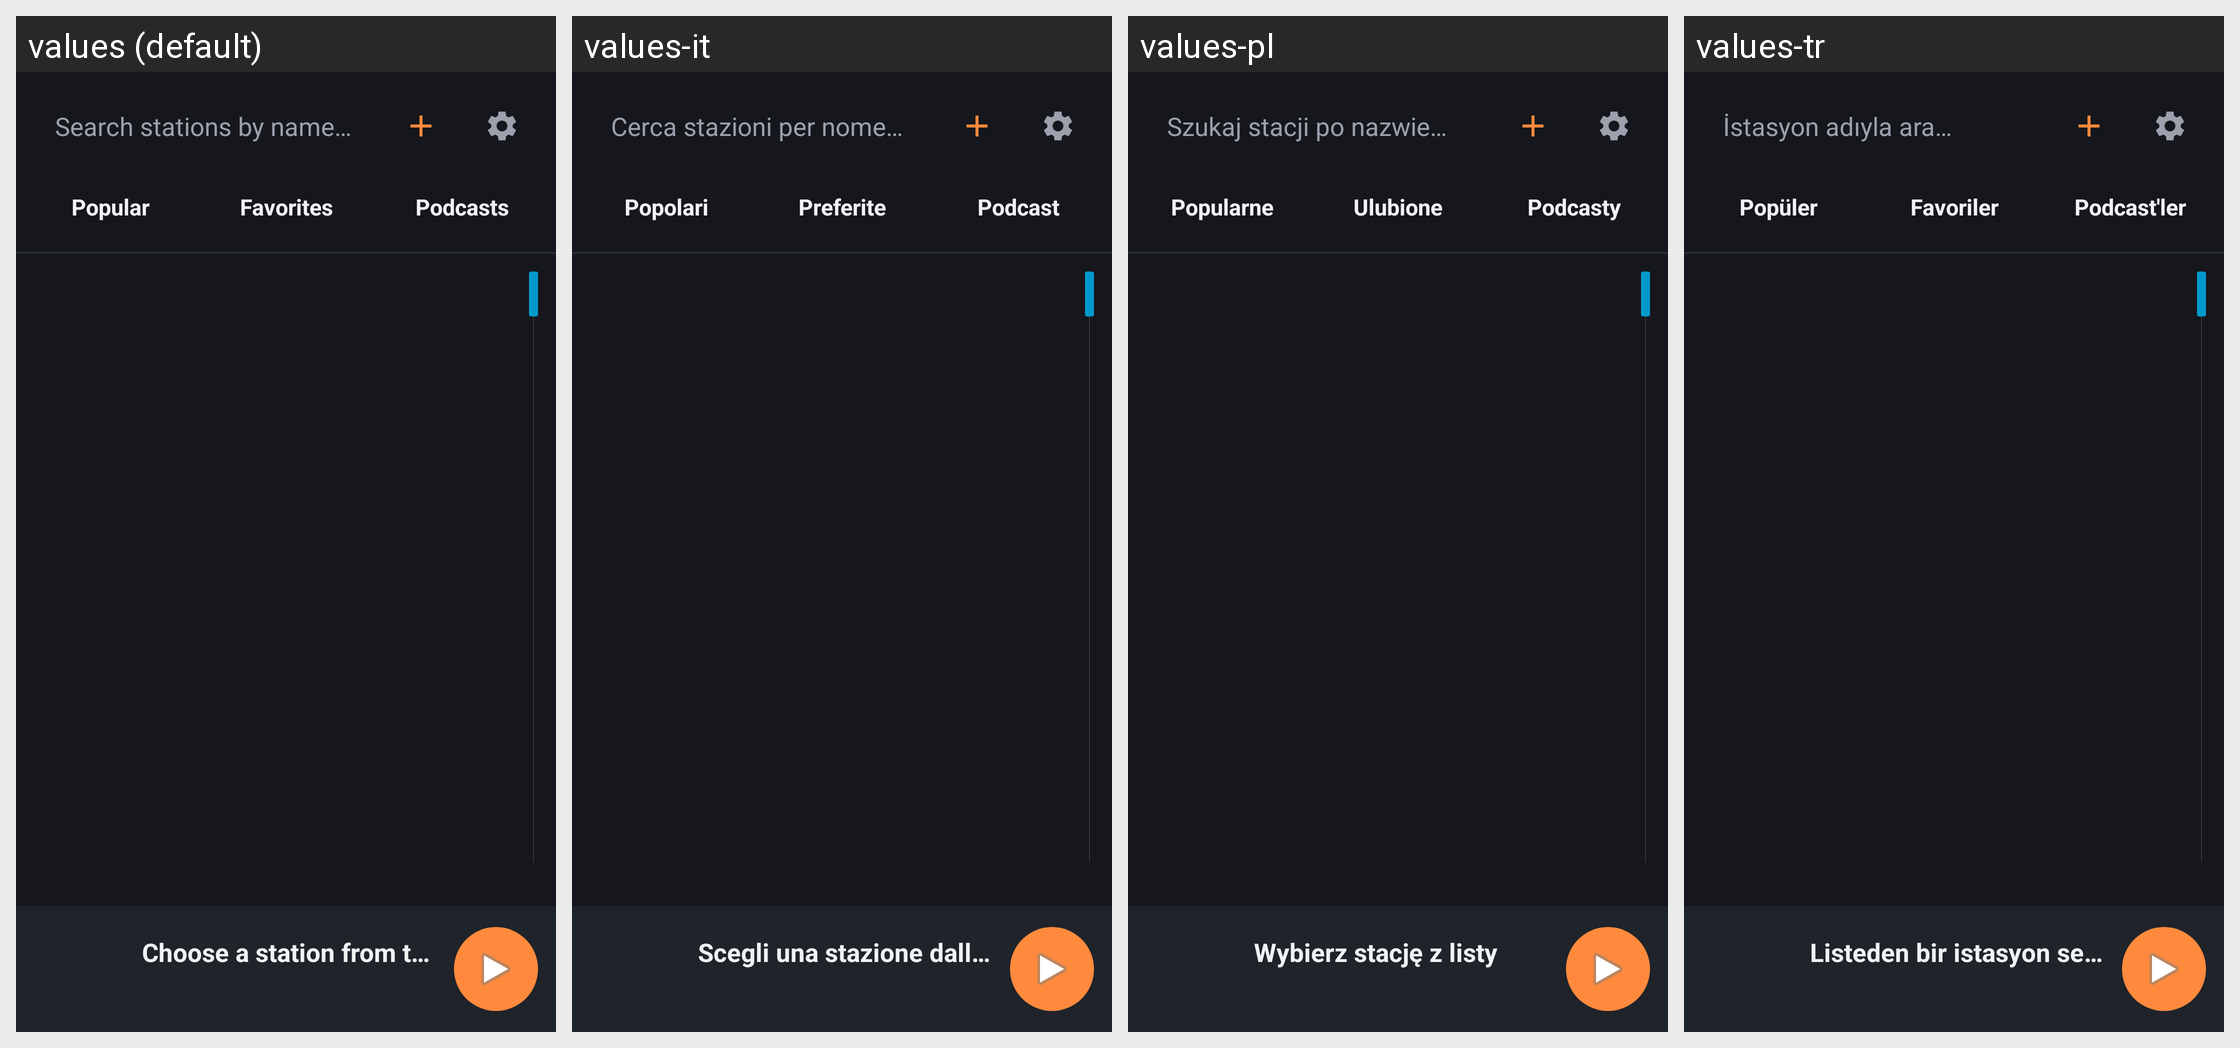

Translations of the strings shown on this Android screen, per locale in the grid:
Android screen res/layout/activity_main.xml rendered under 4 locales, left to right: values (default), values-it, values-pl, values-tr. Device: Nexus 5 (rendered at 1080×1920; each locale shown at half size, 540×960, under a caption strip naming it); theme AppTheme.
Other locales in the repository, not shown: values-ar, values-de, values-es, values-fr, values-hi, values-in, values-ja, values-ko, values-pt, values-ru, values-zh.
Strings drawn on this screen, with the default value and each locale's value (text and hints the layout hard-codes, and strings that could not be matched under every locale, appear in the picture but are not listed):

search_hint
  values: Search stations by name…
  values-it: Cerca stazioni per nome…
  values-pl: Szukaj stacji po nazwie…
  values-tr: İstasyon adıyla ara…

tab_popular
  values: Popular
  values-it: Popolari
  values-pl: Popularne
  values-tr: Popüler

tab_favorites
  values: Favorites
  values-it: Preferite
  values-pl: Ulubione
  values-tr: Favoriler

tab_podcasts
  values: Podcasts
  values-it: Podcast
  values-pl: Podcasty
  values-tr: Podcast'ler

nothing_playing
  values: Choose a station from the list
  values-it: Scegli una stazione dall'elenco
  values-pl: Wybierz stację z listy
  values-tr: Listeden bir istasyon seçin
